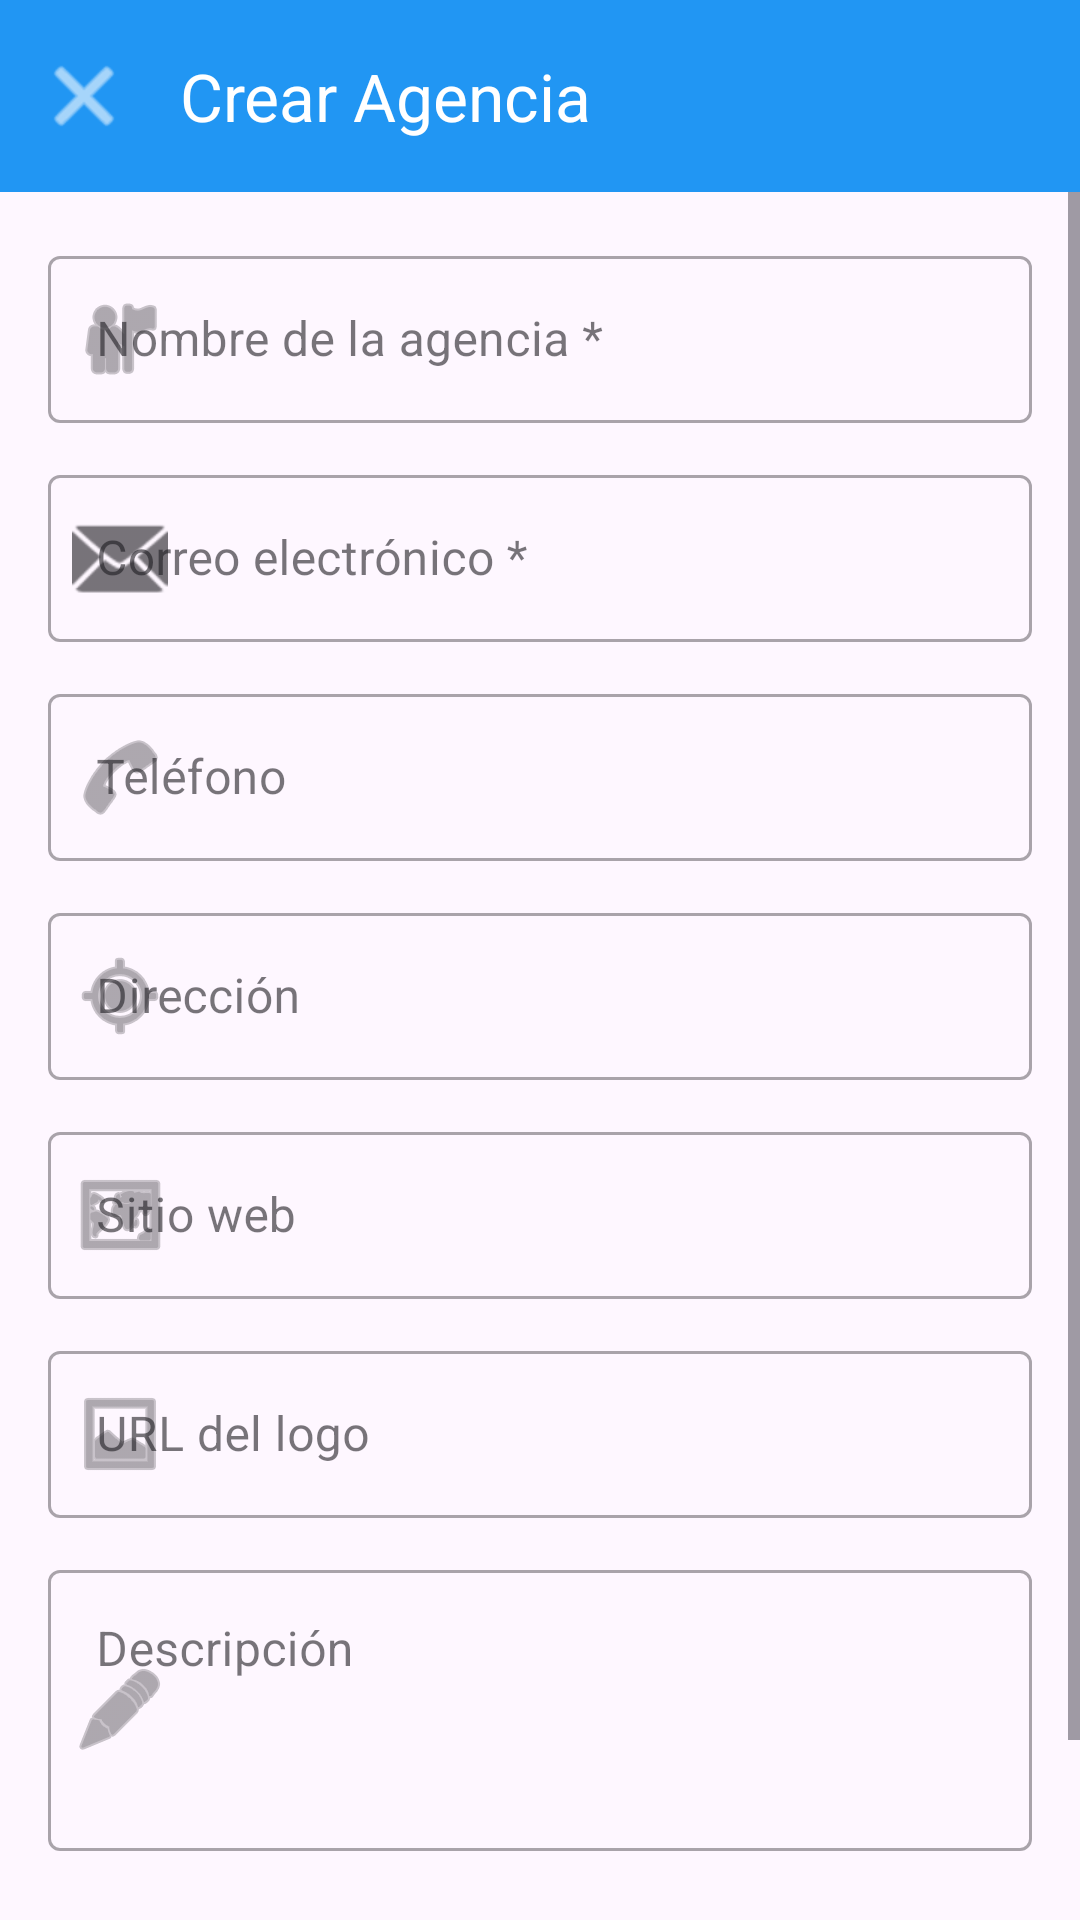

Android layout source for this screen:
<!-- AndroidManifest.xml: application theme Theme.ProjectoFinalMobile -->
<!-- res/layout/activity_agency_form.xml -->
<?xml version="1.0" encoding="utf-8"?>
<androidx.coordinatorlayout.widget.CoordinatorLayout
    xmlns:android="http://schemas.android.com/apk/res/android"
    xmlns:app="http://schemas.android.com/apk/res-auto"
    xmlns:tools="http://schemas.android.com/tools"
    android:layout_width="match_parent"
    android:layout_height="match_parent"
    tools:context=".view.AgencyFormActivity">

    <com.google.android.material.appbar.AppBarLayout
        android:layout_width="match_parent"
        android:layout_height="wrap_content">

        <com.google.android.material.appbar.MaterialToolbar
            android:id="@+id/toolbar"
            android:layout_width="match_parent"
            android:layout_height="?attr/actionBarSize"
            android:background="#2196F3"
            app:navigationIcon="@android:drawable/ic_menu_close_clear_cancel"
            app:navigationIconTint="@android:color/white"
            app:title="Crear Agencia"
            app:titleTextColor="@android:color/white"/>

    </com.google.android.material.appbar.AppBarLayout>

    <ScrollView
        android:layout_width="match_parent"
        android:layout_height="match_parent"
        app:layout_behavior="@string/appbar_scrolling_view_behavior">

        <LinearLayout
            android:layout_width="match_parent"
            android:layout_height="wrap_content"
            android:orientation="vertical"
            android:padding="16dp">

            <com.google.android.material.textfield.TextInputLayout
                android:id="@+id/tilName"
                style="@style/Widget.MaterialComponents.TextInputLayout.OutlinedBox"
                android:layout_width="match_parent"
                android:layout_height="wrap_content"
                android:hint="Nombre de la agencia *"
                app:startIconDrawable="@android:drawable/ic_menu_myplaces">

                <com.google.android.material.textfield.TextInputEditText
                    android:id="@+id/etName"
                    android:layout_width="match_parent"
                    android:layout_height="wrap_content"
                    android:inputType="textCapWords"/>

            </com.google.android.material.textfield.TextInputLayout>

            <com.google.android.material.textfield.TextInputLayout
                android:id="@+id/tilEmail"
                style="@style/Widget.MaterialComponents.TextInputLayout.OutlinedBox"
                android:layout_width="match_parent"
                android:layout_height="wrap_content"
                android:layout_marginTop="12dp"
                android:hint="Correo electrónico *"
                app:startIconDrawable="@android:drawable/ic_dialog_email">

                <com.google.android.material.textfield.TextInputEditText
                    android:id="@+id/etEmail"
                    android:layout_width="match_parent"
                    android:layout_height="wrap_content"
                    android:inputType="textEmailAddress"/>

            </com.google.android.material.textfield.TextInputLayout>

            <com.google.android.material.textfield.TextInputLayout
                android:id="@+id/tilPhone"
                style="@style/Widget.MaterialComponents.TextInputLayout.OutlinedBox"
                android:layout_width="match_parent"
                android:layout_height="wrap_content"
                android:layout_marginTop="12dp"
                android:hint="Teléfono"
                app:startIconDrawable="@android:drawable/ic_menu_call">

                <com.google.android.material.textfield.TextInputEditText
                    android:id="@+id/etPhone"
                    android:layout_width="match_parent"
                    android:layout_height="wrap_content"
                    android:inputType="phone"/>

            </com.google.android.material.textfield.TextInputLayout>

            <com.google.android.material.textfield.TextInputLayout
                android:id="@+id/tilAddress"
                style="@style/Widget.MaterialComponents.TextInputLayout.OutlinedBox"
                android:layout_width="match_parent"
                android:layout_height="wrap_content"
                android:layout_marginTop="12dp"
                android:hint="Dirección"
                app:startIconDrawable="@android:drawable/ic_menu_mylocation">

                <com.google.android.material.textfield.TextInputEditText
                    android:id="@+id/etAddress"
                    android:layout_width="match_parent"
                    android:layout_height="wrap_content"
                    android:inputType="textPostalAddress"/>

            </com.google.android.material.textfield.TextInputLayout>

            <com.google.android.material.textfield.TextInputLayout
                android:id="@+id/tilWebsite"
                style="@style/Widget.MaterialComponents.TextInputLayout.OutlinedBox"
                android:layout_width="match_parent"
                android:layout_height="wrap_content"
                android:layout_marginTop="12dp"
                android:hint="Sitio web"
                app:startIconDrawable="@android:drawable/ic_menu_mapmode">

                <com.google.android.material.textfield.TextInputEditText
                    android:id="@+id/etWebsite"
                    android:layout_width="match_parent"
                    android:layout_height="wrap_content"
                    android:inputType="textUri"/>

            </com.google.android.material.textfield.TextInputLayout>

            <com.google.android.material.textfield.TextInputLayout
                android:id="@+id/tilLogo"
                style="@style/Widget.MaterialComponents.TextInputLayout.OutlinedBox"
                android:layout_width="match_parent"
                android:layout_height="wrap_content"
                android:layout_marginTop="12dp"
                android:hint="URL del logo"
                app:startIconDrawable="@android:drawable/ic_menu_gallery">

                <com.google.android.material.textfield.TextInputEditText
                    android:id="@+id/etLogo"
                    android:layout_width="match_parent"
                    android:layout_height="wrap_content"
                    android:inputType="textUri"/>

            </com.google.android.material.textfield.TextInputLayout>

            <com.google.android.material.textfield.TextInputLayout
                android:id="@+id/tilDescription"
                style="@style/Widget.MaterialComponents.TextInputLayout.OutlinedBox"
                android:layout_width="match_parent"
                android:layout_height="wrap_content"
                android:layout_marginTop="12dp"
                android:hint="Descripción"
                app:startIconDrawable="@android:drawable/ic_menu_edit">

                <com.google.android.material.textfield.TextInputEditText
                    android:id="@+id/etDescription"
                    android:layout_width="match_parent"
                    android:layout_height="wrap_content"
                    android:inputType="textMultiLine"
                    android:minLines="3"
                    android:gravity="top"/>

            </com.google.android.material.textfield.TextInputLayout>

            <ProgressBar
                android:id="@+id/progressBar"
                android:layout_width="wrap_content"
                android:layout_height="wrap_content"
                android:layout_gravity="center"
                android:visibility="gone"
                android:layout_marginTop="16dp"/>

            <com.google.android.material.button.MaterialButton
                android:id="@+id/btnCrear"
                android:layout_width="match_parent"
                android:layout_height="50dp"
                android:layout_marginTop="24dp"
                android:text="Crear Agencia"
                android:textSize="16sp"
                app:backgroundTint="#4CAF50"
                app:cornerRadius="8dp"/>

        </LinearLayout>

    </ScrollView>

</androidx.coordinatorlayout.widget.CoordinatorLayout>
<!-- resources referenced by this layout -->
<resources>
  <style name="Theme.ProjectoFinalMobile" parent="Base.Theme.ProjectoFinalMobile" />
  <style name="Base.Theme.ProjectoFinalMobile" parent="Theme.Material3.DayNight.NoActionBar">
          
          
      </style>
</resources>
